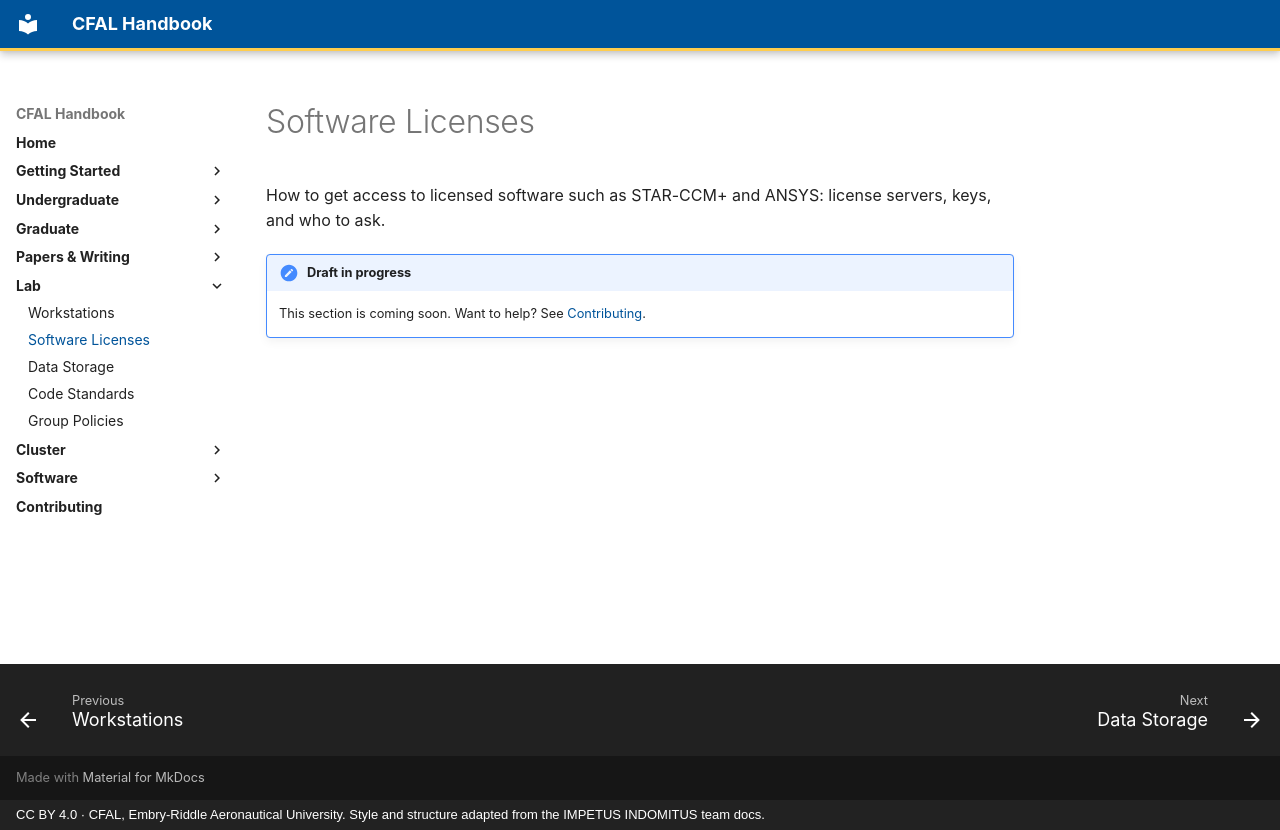

repository: jasiatico/CFAL-Documentation · page: lab/software-licenses/index.html · generator: mkdocs · copyright: CC BY 4.0 · CFAL, Embry-Riddle Aeronautical University. Style and structure adapted from the IMPETUS INDOMITUS team docs.

# Software Licenses

How to get access to licensed software such as STAR-CCM+ and ANSYS: license servers, keys, and who to ask.

!!! note "Draft in progress"
    This section is coming soon. Want to help? See [Contributing](../contributing.md).
